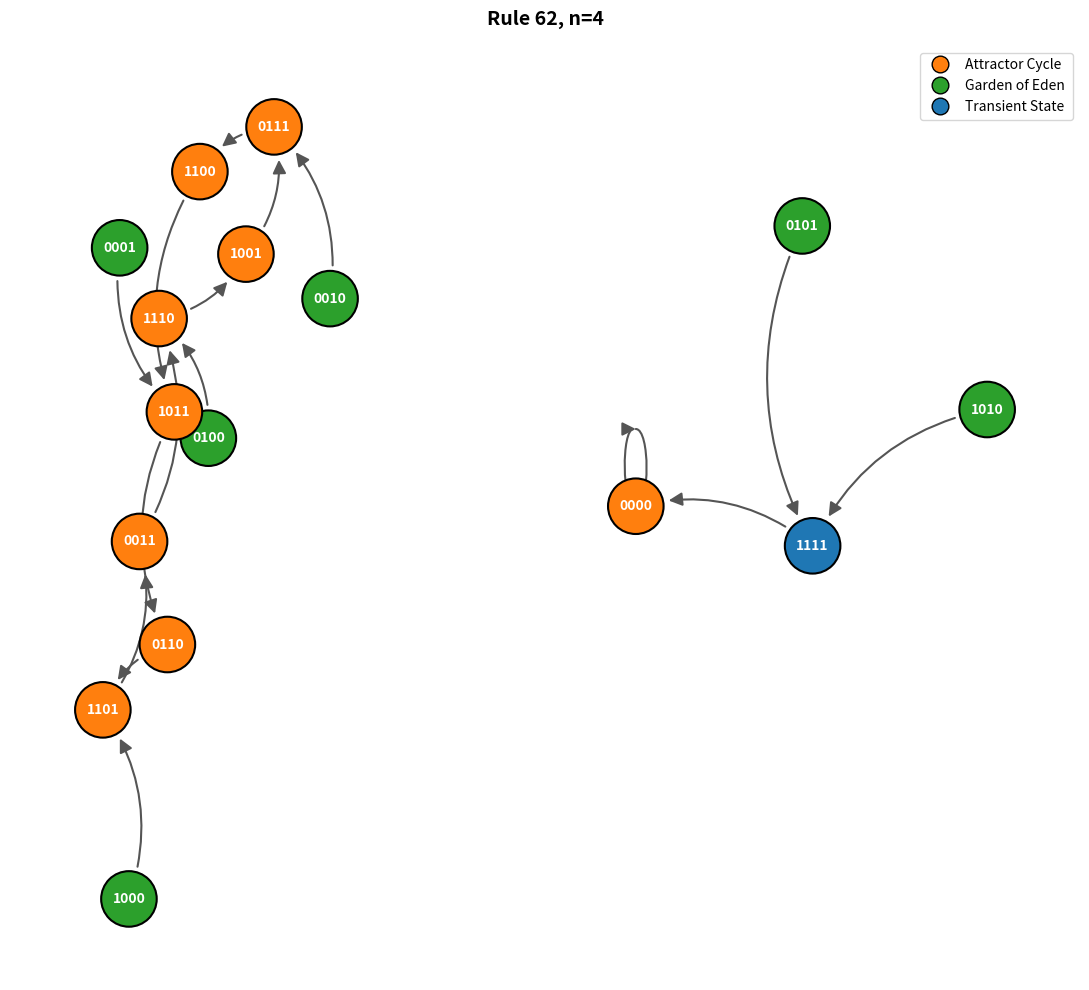

The script that saved this image:
# -*- coding: utf-8 -*-
"""
Created on Sun Jul  5 22:05:00 2026
@author: zqy
"""

from itertools import product
import networkx as nx
import matplotlib.pyplot as plt
import numpy as np

# ==================================================
# Parameters (参数设置)
# ==================================================
n = 4
rule_number = 62

# Boundary condition options: 'periodic' or 'fixed'
boundary_type = 'periodic'  # 'fixed'

# If boundary_type is 'fixed', choose from: (0,0), (0,1), (1,0), (1,1)
fixed_values = (1, 1)  

# ==================================================
# ECA Rule (基本元胞自动机局部规则)
# ==================================================
def eca_rule(left, center, right, rule):
    pattern = (left << 2) | (center << 1) | right
    return (rule >> pattern) & 1

# ==================================================
# Next state with Optional Boundaries (计算下一状态)
# ==================================================
def next_state(state, rule, b_type='periodic', f_vals=(0, 0)):
    length = len(state)
    new_state = []
    for i in range(length):
        if b_type == 'periodic':
            left = state[(i - 1) % length]
            right = state[(i + 1) % length]
        elif b_type == 'fixed':
            left = f_vals[0] if i == 0 else state[i - 1]
            right = f_vals[1] if i == length - 1 else state[i + 1]
        
        center = state[i]
        new_state.append(eca_rule(left, center, right, rule))
    return tuple(new_state)

# ==================================================
# 1. Output Local Rule Table (输出局部规则表)
# ==================================================
print("=" * 55)
print(f"1. Local Rule Table (Rule {rule_number})")
print("=" * 55)
for p in range(7, -1, -1):
    left = (p >> 2) & 1
    center = (p >> 1) & 1
    right = p & 1
    res = eca_rule(left, center, right, rule_number)
    print(f"{left}{center}{right} --> {res}")

# ==================================================
# 2. Pure Set Algebra & Topology Analysis (非矩阵集合代数与拓扑分析)
# ==================================================
S = {"".join(map(str, s)) for s in product([0, 1], repeat=n)}

F = {}
for node_str in S:
    state_tuple = tuple(map(int, node_str))
    nxt_tuple = next_state(state_tuple, rule_number, boundary_type, fixed_values)
    F[node_str] = "".join(map(str, nxt_tuple))

F_S = {F[x] for x in S}
garden_of_eden = S - F_S  

S_current = set(S)
while True:
    S_next = {F[x] for x in S_current}
    if S_next == S_current:
        break
    S_current = S_next
S_core = S_current  

total_transients = S - S_core
transient_non_eden = total_transients - garden_of_eden  

# ==================================================
# 3. Print Non-Matrix Analysis Results (输出非矩阵分析结果)
# ==================================================
print("\n" + "=" * 55)
print(f"2. Global State Algebra Analysis ({boundary_type.upper()} boundary)")
if boundary_type == 'fixed':
    print(f"    Fixed boundary values: {fixed_values}")
print("=" * 55)
print(f"Total State Space Size (S)             : {len(S)}")
print(f"Total Transient States (λ = 0 equiv)   : {len(total_transients)}")
print(f"    Garden of Eden States (m=0): {len(garden_of_eden)} -> {sorted(list(garden_of_eden))}")
print(f"    Transient (m>=1): {len(transient_non_eden)} -> {sorted(list(transient_non_eden))}")
print(f"Total Attractor Cycle States           : {len(S_core)} -> {sorted(list(S_core))}")

# ==================================================
# 4. Graph Construction & Basin Breakdown (构建网络图与分量细化)
# ==================================================
print("\n" + "=" * 55)
print("3. Network Topology & Basin Breakdown")
print("=" * 55)

G = nx.DiGraph()
G.add_nodes_from(S)
for src, tgt in F.items():
    G.add_edge(src, tgt)

components = list(nx.weakly_connected_components(G))
print(f"Total Connected Components (Attractor Basins): {len(components)}\n")

all_cycle_nodes = set()
for comp in components:
    subG = G.subgraph(comp)
    cycles = list(nx.simple_cycles(subG))
    if cycles:
        all_cycle_nodes.update(cycles[0])

for idx, comp in enumerate(components, 1):
    subG = G.subgraph(comp)
    comp_eden = [node for node in comp if node in garden_of_eden]
    comp_transient = [node for node in comp if node in transient_non_eden]
    comp_cycles = list(nx.simple_cycles(subG))
    comp_cycle_nodes = comp_cycles[0] if comp_cycles else []
    
    print(f"--- Component #{idx} ---")
    print(f"  Total States in Basin              : {len(comp)}")
    print(f"  Garden of Eden States Count (m=0) : {len(comp_eden)} -> {sorted(comp_eden)}")
    print(f"  Transient Branch States Count     : {len(comp_transient)} -> {sorted(comp_transient)}")
    print(f"  Periodic Cycle States Count       : {len(comp_cycle_nodes)} -> {sorted(comp_cycle_nodes)}")
    print(f"  Cycle Path                        : {' -> '.join(comp_cycle_nodes) + ' -> ' + comp_cycle_nodes[0] if comp_cycle_nodes else 'None'}")
    print()

# ==================================================
# 5. Non-Overlapping Multi-Basin Layout Visualization (防重叠多盆地布局可视化)
# ==================================================
plt.figure(figsize=(11, 10))

# 【防重叠核心算法】为每个弱连通分量（Basin）独立计算局部布局，并进行网格平移排布
pos = {}
num_comps = len(components)
cols = math_cols = int(np.ceil(np.sqrt(num_comps))) # 动态计算网格列数

for idx, comp in enumerate(components):
    subG = G.subgraph(comp)
    # 使用局部弹簧布局，并大幅增大斥力参数 k，防止节点拥挤
    local_pos = nx.spring_layout(subG, seed=42, k=1.5, iterations=200)
    
    # 计算当前盆地在宏观画布中的偏移量
    row = idx // cols
    col = idx % cols
    offset_x = (col - cols / 2.0) * 3.5
    offset_y = (row - num_comps / cols / 2.0) * 3.5
    
    for node, coords in local_pos.items():
        pos[node] = (coords[0] + offset_x, coords[1] + offset_y)

# 动态为每个节点赋予分类颜色
node_colors = []
for node in G.nodes():
    if node in all_cycle_nodes:
        node_colors.append("#ff7f0e")  # 周期吸引子: 醒目橙色
    elif node in garden_of_eden:
        node_colors.append("#2ca02c")  # 伊甸园状态: 柔和绿色
    else:
        node_colors.append("#1f77b4")  # 过渡分支状态: 经典蓝色

# 绘制节点
nx.draw_networkx_nodes(
    G, pos, 
    node_size=1600,
    node_color=node_colors, 
    edgecolors="black", 
    linewidths=1.5
)

# 绘制状态文本标签
nx.draw_networkx_labels(
    G, pos, 
    font_size=10, 
    font_weight="bold", 
    font_color="white"
)

# 绘制有向箭头连线（优化弧度和边缘留白，防止箭头重叠戳进节点）
nx.draw_networkx_edges(
    G, pos, 
    arrows=True, 
    arrowstyle="-|>", 
    arrowsize=20, 
    edge_color="#555555", 
    width=1.5, 
    min_source_margin=24, 
    min_target_margin=24, 
    connectionstyle="arc3,rad=0.25"
)

# 添加图例 (Legend)
legend_elements = [
    plt.Line2D([0], [0], marker='o', color='w', label='Attractor Cycle ', markerfacecolor='#ff7f0e', markersize=12, markeredgecolor='black'),
    plt.Line2D([0], [0], marker='o', color='w', label='Garden of Eden ', markerfacecolor='#2ca02c', markersize=12, markeredgecolor='black'),
    plt.Line2D([0], [0], marker='o', color='w', label='Transient State ', markerfacecolor='#1f77b4', markersize=12, markeredgecolor='black')
]
plt.legend(handles=legend_elements, loc="upper right", frameon=True, fontsize=10)

plt.title(f"Rule {rule_number}, n={n}", fontsize=14, fontweight='bold', pad=15)
plt.axis("off")
plt.tight_layout()
plt.show()
